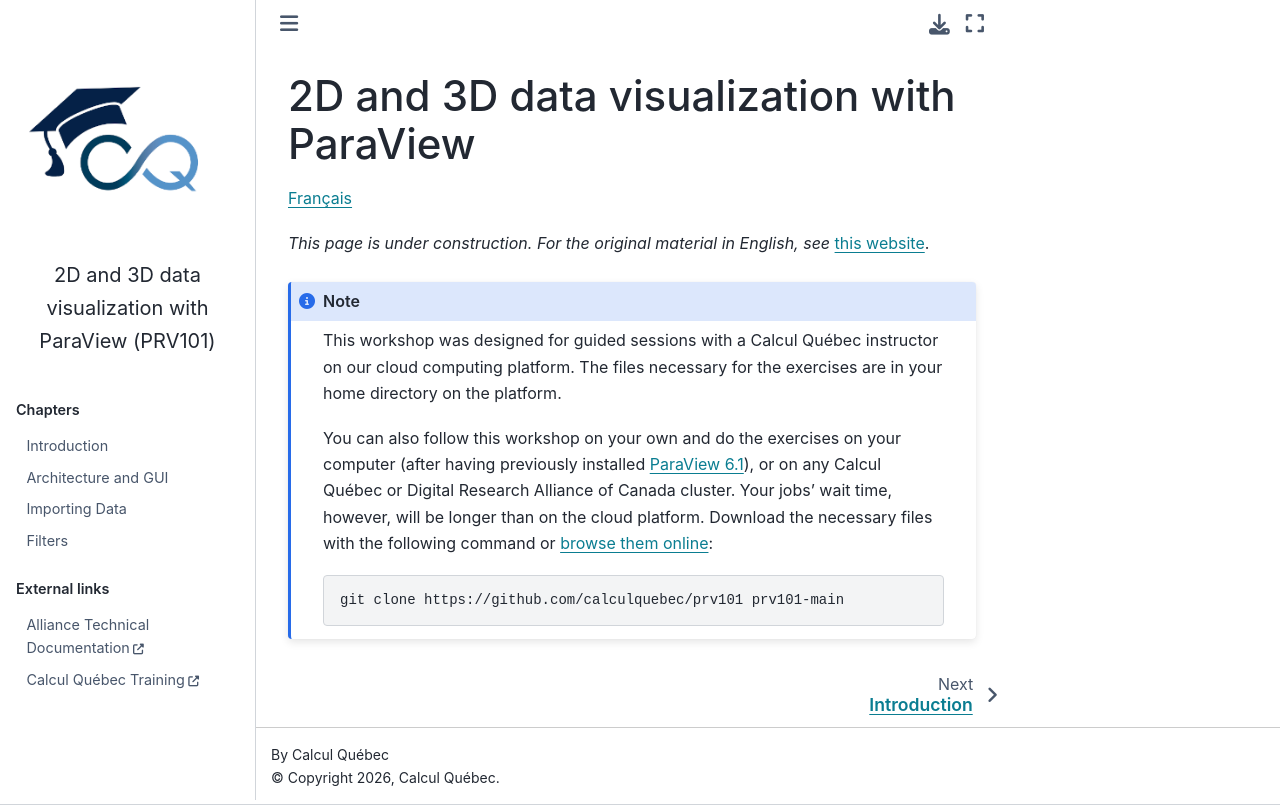

repository: calculquebec/prv101 · page: en/index.html · generator: sphinx

2D and 3D data visualization with ParaView
==========================================

`Français <../fr/index.html>`__

*This page is under construction. For the original material in English, see*
`this website <https://folio.vastcloud.org/introParaview.html>`__.

.. note::

    This workshop was designed for guided sessions with a Calcul Québec
    instructor on our cloud computing platform. The files necessary for the
    exercises are in your home directory on the platform.

    You can also follow this workshop on your own and do the exercises on your
    computer (after having previously installed `ParaView 6.1
    <https://www.paraview.org/download/?version=v6.1>`__), or on any
    Calcul Québec or Digital Research Alliance of Canada cluster. Your jobs’
    wait time, however, will be longer than on the cloud platform. Download the
    necessary files with the following command or `browse them online
    <https://github.com/calculquebec/prv101>`__:

    .. code-block:: console

        git clone https://github.com/calculquebec/prv101 prv101-main

.. toctree::
    :caption: Chapters
    :maxdepth: 2
    :titlesonly:
    :hidden:

    1-introduction
    2-architecture
    3-data
    4-filters

.. toctree::
    :caption: External links
    :hidden:

    Alliance Technical Documentation <https://docs.alliancecan.ca/wiki/Technical_documentation/en>
    Calcul Québec Training <https://www.calculquebec.ca/en/academic-research-services/training/>
